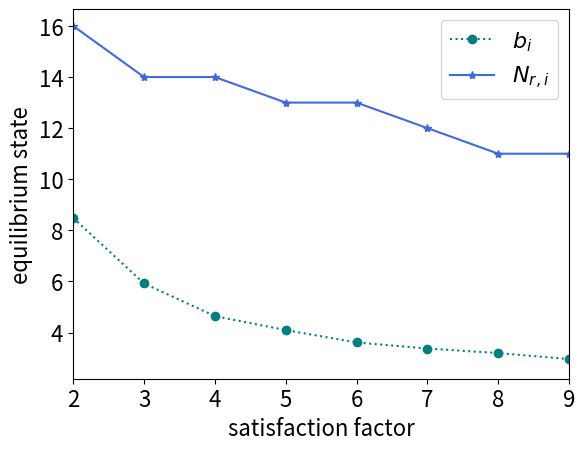

Write the Python code that produced this figure.
# -*- coding:utf-8 -*-
from pylab import *
# mpl.rcParams['font.sans-serif'] = ['SimHei']
from sympy import  *
from math import log
import matplotlib
import matplotlib.pyplot as plt
matplotlib.rcParams.update({'font.size': 16}) # 改变所有字体大小，改变其他性质类似
def game(a,S):
    C = 3 #RU对包的基本支付单价
    C_DU = 2 #DU传输一个包的成本
    C_BS = 1    #BS传输一个包的成本
    N = 32 #总包数
    # a = 2  #满足因子 作为自变量
    x = Symbol('x')
    # expr1 = x*(C_BS+(C*N*S)/(log(a)*(a+S*x)))
    expr1 = C_BS + C*N*S/(log(a)*(a+S*x))+x*(-C*N*S*S)/(log(a)*(a+S*x)*(a+S*x))-C_DU
    # N1 = solve(diff(expr1,x),x)
    ans = solve(expr1,x)
    lenth = len(ans)
    N1 = ans[0]
    # print('dad', ans)
    for i in range(0,lenth):
        if ans[i]>0:
            N1 = ans[i]
    if N1>0:
        temp = int(N1)
    else:
        N1 = 0
        temp = 0
    U_L =temp * (C_BS + C*N*S/(log(a)*(a+S*temp)))-C_DU*temp #向下取整的时候的效益
    temp = temp+1
    U_H = temp * (C_BS + C*N*S/(log(a)*(a+S*temp)))-C_DU*temp #向上取整的时候的效益
    if U_L>U_H:
        N1 = temp -1
        U_DU = U_L
    else:
        N1 = temp
        U_DU = U_H
    b = C_BS + C*N*S/(log(a)*(a+S*N1))
    # print('dadad',b)
    U_BS = C*N*log(a+S*N1, a)-b*N1-(N-N1)*C_BS
    result = [N1,b,U_BS,U_DU]
    # filename = 'Ulity20.txt'
    # with open(filename,'a+') as f:
    #     f.write(str(result))
    #     f.write('\n')
    # # print(result)
    return result
'''
考虑满足因子对
'''

B_set = []
N_set = []
for a in range(2,11):
    result = game(a,0.8)# 此处传入的不是丢包率
    B_set.append(result[1])
    N_set.append(result[0])
plt.xlabel('satisfaction factor')
plt.xlim(2,9)
plt.ylabel('equilibrium state')
x = [i for i in range(2,11)]
plt.plot(x,B_set,marker = 'o',linestyle = ':',color = 'teal',label='$b_i$')
plt.plot(x,N_set,marker = '*',color = 'royalblue',label='$N_{r,i}$')
plt.legend()
plt.show()
